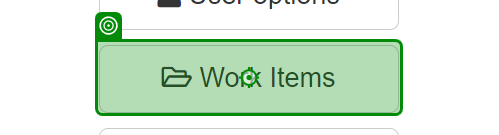
Task: Robotic Enterprise Framework
Workflow: System1_Navigate_WorkItems

Step 1: click

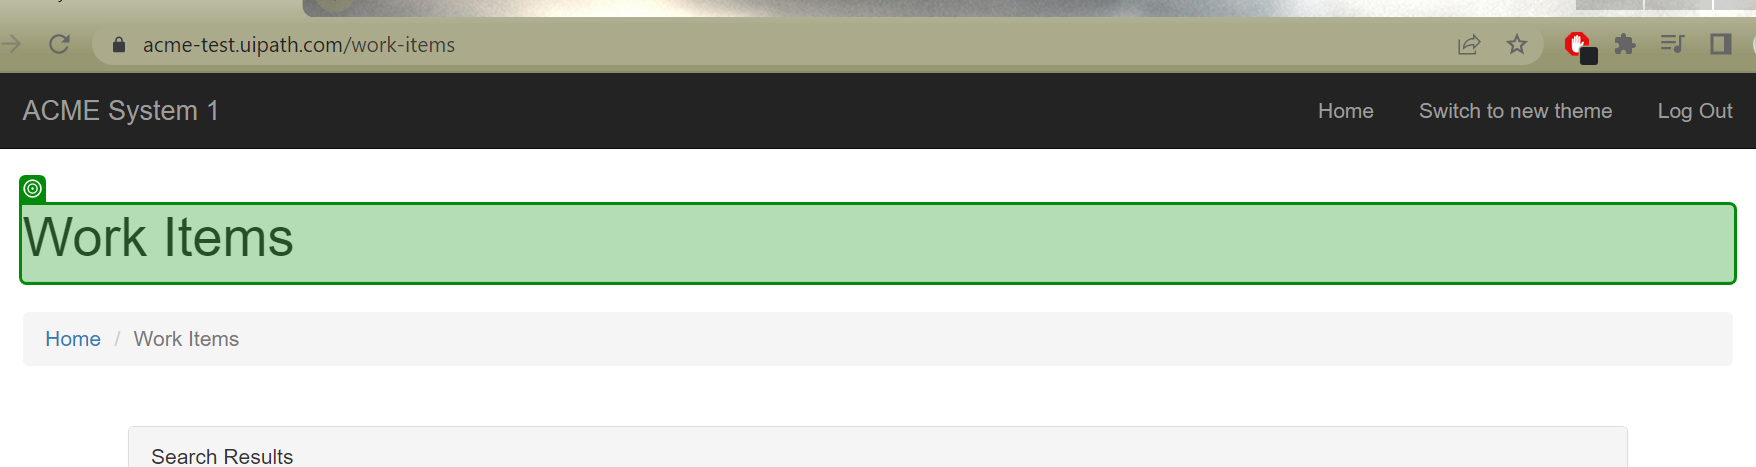
Step 2: check 'Work Items'